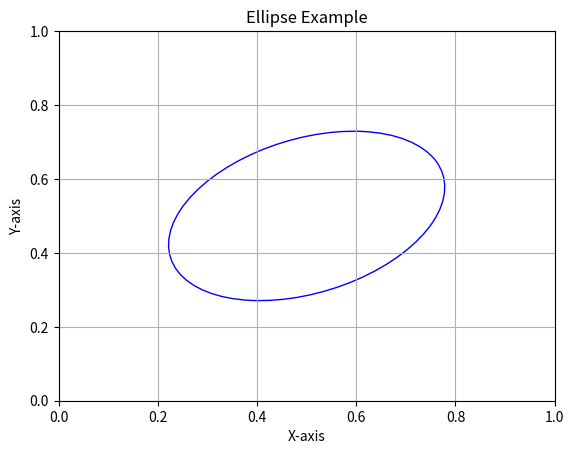

The matplotlib source for this figure:
import matplotlib.pyplot as plt
from matplotlib.patches import Ellipse

fig, ax = plt.subplots()

ellipse = Ellipse(xy=(0.5, 0.5), width=0.6, height=0.4, angle=30, edgecolor='b', facecolor='none')

ax.add_patch(ellipse)

ax.set_xlim(0, 1)
ax.set_ylim(0, 1)

ax.grid(True)

ax.set_title('Ellipse Example')
ax.set_xlabel('X-axis')
ax.set_ylabel('Y-axis')

plt.show()

